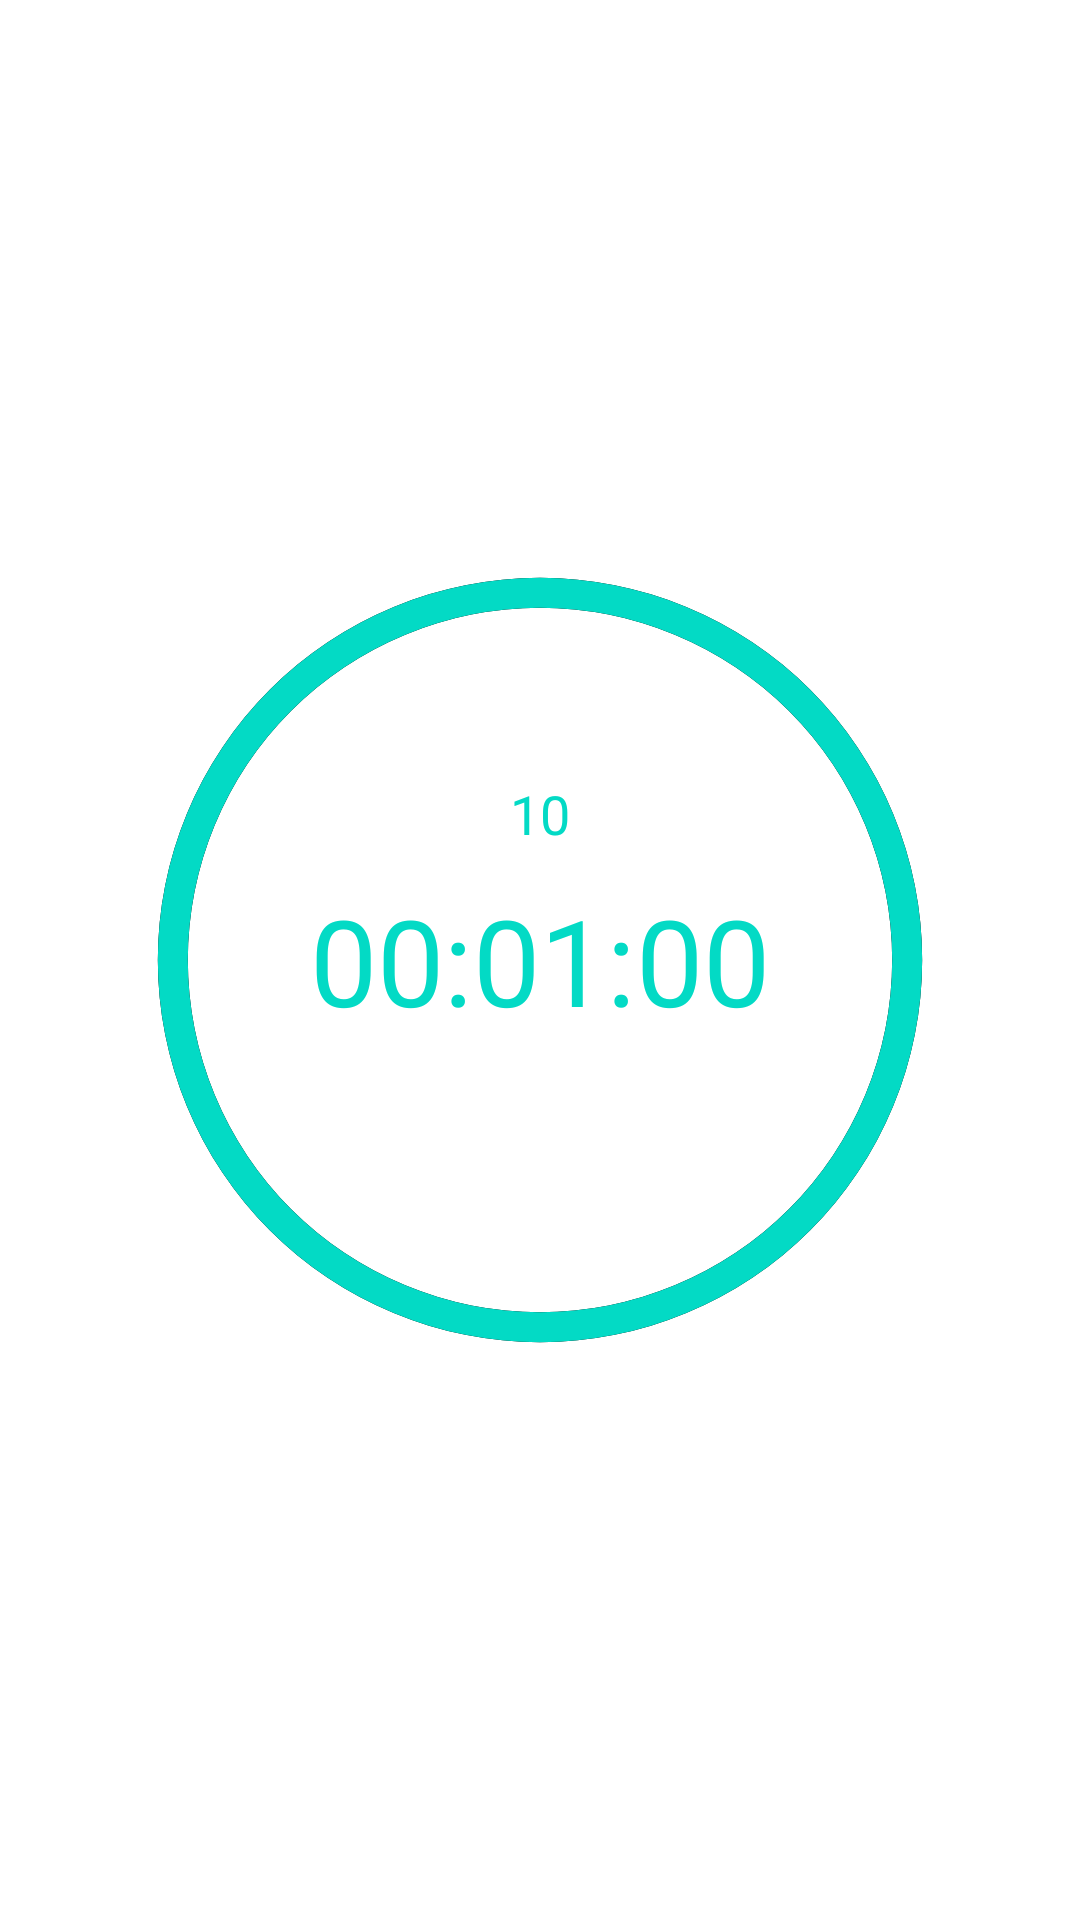

Write the Android layout XML for this screen, with the resource values it uses.
<!-- AndroidManifest.xml: application theme AppTheme.App -->
<!-- res/layout/fragment_timer.xml -->
<?xml version="1.0" encoding="utf-8"?>
<RelativeLayout xmlns:android="http://schemas.android.com/apk/res/android"
    android:id="@+id/activity_main"
    android:layout_width="match_parent"
    android:layout_height="match_parent">

    <ProgressBar
        android:id="@+id/progressBarCircle"
        style="?android:attr/progressBarStyleHorizontal"
        android:layout_width="270dp"
        android:layout_height="270dp"
        android:layout_centerInParent="true"
        android:background="@drawable/drawable_circle_dark_blue"
        android:indeterminate="false"
        android:max="100"
        android:progress="100"
        android:progressDrawable="@drawable/drawable_circle"
        android:rotation="-90" />

    <EditText
        android:id="@+id/editTextMinute"
        android:layout_width="wrap_content"
        android:layout_height="wrap_content"
        android:layout_above="@+id/textViewTime"
        android:layout_centerHorizontal="true"
        android:layout_marginBottom="10dp"
        android:gravity="center"
        android:hint="@string/hint_sec"
        android:inputType="number"
        android:maxLength="15"
        android:maxLines="1"
        android:minEms="5"
        android:text="10"
        android:background="@null"
        android:textColor="?colorAccent"
        android:textColorHint="?colorAccent" />

    <TextView
        android:id="@+id/textViewTime"
        android:layout_width="wrap_content"
        android:layout_height="wrap_content"
        android:layout_centerInParent="true"
        android:text="00:01:00"
        android:textColor="?colorAccent"
        android:textSize="40sp" />

    <ImageView
        android:id="@+id/imageViewReset"
        android:layout_width="30dp"
        android:layout_height="30dp"
        android:layout_below="@+id/textViewTime"
        android:layout_centerInParent="true"
        android:layout_marginTop="30dp"
        android:src="@drawable/ic_restart"
        android:visibility="gone" />

    <ImageView
        android:id="@+id/imageViewStartStop"
        android:layout_width="50dp"
        android:layout_height="50dp"
        android:layout_below="@+id/progressBarCircle"
        android:layout_centerHorizontal="true"
        android:layout_marginTop="20dp"
        android:src="@drawable/ic_run" />

</RelativeLayout>
<!-- resources referenced by this layout -->
<resources>
  <!-- drawable drawable_circle (drawable) -->
  <?xml version="1.0" encoding="utf-8"?>
  <shape xmlns:android="http://schemas.android.com/apk/res/android"
      android:innerRadiusRatio="2.3"
      android:shape="ring"
      android:thickness="10dp"
      android:useLevel="true">
      <solid android:color="?attr/colorAccent" />
  </shape>
  <!-- drawable drawable_circle_dark_blue (drawable) -->
  <?xml version="1.0" encoding="utf-8"?>
  <shape xmlns:android="http://schemas.android.com/apk/res/android"
      android:innerRadiusRatio="2.3"
      android:shape="ring"
      android:thickness="10dp"
      android:useLevel="false">
  
      <solid android:color="?colorPrimaryDark" />
  
  </shape>
  <!-- drawable ic_restart (drawable) -->
  <vector xmlns:android="http://schemas.android.com/apk/res/android"
      android:width="24dp"
      android:height="24dp"
      android:viewportWidth="24"
      android:viewportHeight="24"
      android:tint="?attr/colorControlNormal">
      <path
          android:fillColor="@android:color/white"
          android:pathData="M12,5V3.21c0,-0.45 -0.54,-0.67 -0.85,-0.35L8.35,5.65c-0.2,0.2 -0.2,0.51 0,0.71l2.79,2.79C11.46,9.46 12,9.24 12,8.79V7c3.31,0 6,2.69 6,6c0,2.72 -1.83,5.02 -4.31,5.75C13.27,18.87 13,19.27 13,19.7v0c0,0.65 0.62,1.16 1.25,0.97C17.57,19.7 20,16.64 20,13C20,8.58 16.42,5 12,5z"/>
      <path
          android:fillColor="@android:color/white"
          android:pathData="M6,13c0,-1.34 0.44,-2.58 1.19,-3.59c0.3,-0.4 0.26,-0.95 -0.09,-1.31l0,0C6.68,7.68 5.96,7.72 5.6,8.2C4.6,9.54 4,11.2 4,13c0,3.64 2.43,6.7 5.75,7.67C10.38,20.86 11,20.35 11,19.7v0c0,-0.43 -0.27,-0.83 -0.69,-0.95C7.83,18.02 6,15.72 6,13z"/>
  </vector>
  <string name="hint_sec">Time on seconds</string>
  <style name="AppTheme.App" parent="AppTheme">
          <item name="android:statusBarColor">?colorSurface</item>
          <item name="android:navigationBarColor">?colorSurface</item>
      </style>
</resources>
